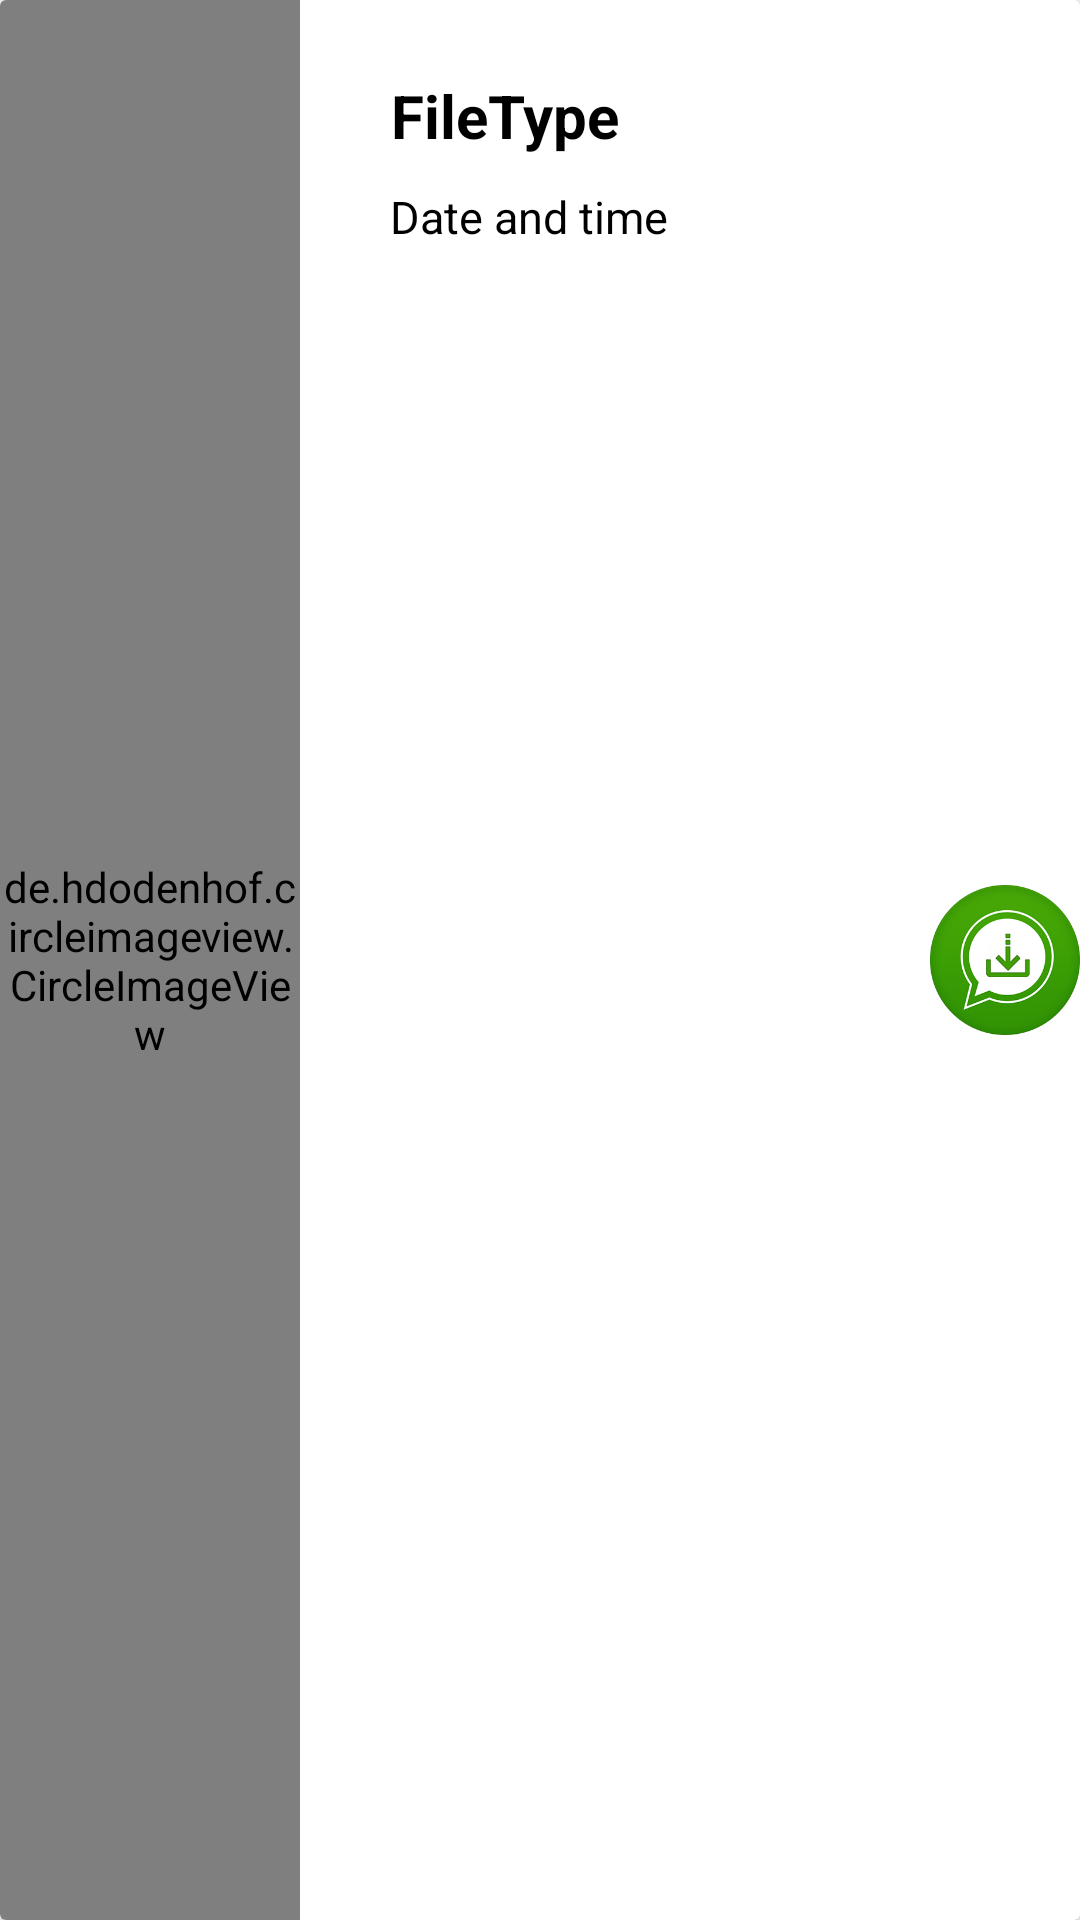

The Android layout XML behind this screen, and the referenced resources:
<!-- AndroidManifest.xml: application theme Theme.WHATSAPPSTATUSDOWNLOADER -->
<!-- res/layout/single_row_status.xml -->
<?xml version="1.0" encoding="utf-8"?>
<androidx.cardview.widget.CardView
    xmlns:android="http://schemas.android.com/apk/res/android"
    android:layout_width="match_parent"
    android:layout_height="100dp"
    android:id="@+id/cardview"
    xmlns:app="http://schemas.android.com/apk/res-auto"
    android:elevation="3dp">
    <RelativeLayout
        android:layout_width="match_parent"
        android:layout_height="match_parent">

    <de.hdodenhof.circleimageview.CircleImageView
        android:id="@+id/stat_image"
        android:layout_width="100dp"
        android:layout_height="match_parent"
        android:src="@drawable/ic_launcher_background"
        app:civ_border_width="2dp"
        app:civ_border_color="#FF000000"/>

        <TextView
            android:layout_width="wrap_content"
            android:layout_height="wrap_content"
            android:text="FileType"
            android:id="@+id/stat_filetype"
            android:layout_toEndOf="@id/stat_image"
            android:textAlignment="center"
            android:layout_marginTop="25dp"
            android:textColor="#000"
            android:textStyle="bold"
            android:layout_marginStart="30dp"
            android:textSize="20sp"/>

        <ImageView
            android:layout_width="30dp"
            android:layout_height="30dp"
            android:src="@drawable/ic_launcher_background"
            android:layout_toEndOf="@id/stat_filetype"
            android:layout_marginTop="25dp"
            android:layout_marginStart="10dp"
            android:id="@+id/filetypeImage"/>
        <TextView
            android:layout_width="wrap_content"
            android:layout_height="wrap_content"
            android:text="Date and time"
            android:id="@+id/stat_date"
            android:layout_toEndOf="@id/stat_image"
            android:textAlignment="center"
            android:textColor="#000"
            android:layout_marginStart="30dp"
            android:layout_marginTop="10dp"
            android:layout_below="@id/stat_filetype"
            android:textSize="15sp"/>

        <ImageView
            android:layout_width="50dp"
            android:layout_height="50dp"
            android:src="@drawable/download_headlogo"
            android:layout_alignParentEnd="true"
            android:layout_centerVertical="true"
            android:id="@+id/download_btn"/>


    </RelativeLayout>

</androidx.cardview.widget.CardView>
<!-- resources referenced by this layout -->
<resources>
  <!-- drawable download_headlogo: png bitmap (drawable, 34364 bytes) -->
  <style name="Theme.WHATSAPPSTATUSDOWNLOADER" parent="Theme.MaterialComponents.DayNight.NoActionBar">
          
          <item name="colorPrimary">@color/purple_500</item>
          <item name="colorPrimaryVariant">@color/purple_700</item>
          <item name="colorOnPrimary">@color/white</item>
          
          <item name="colorSecondary">@color/teal_200</item>
          <item name="colorSecondaryVariant">@color/teal_700</item>
          <item name="colorOnSecondary">@color/black</item>
          
          <item name="android:statusBarColor" tools:targetApi="l">?attr/colorPrimaryVariant</item>
          
      </style>
  <!-- not gathered from this repository: default colours our renderer supplied (Android Studio template values) -->
  <color name="purple_500">#FF6200EE</color>
  <color name="purple_700">#FF3700B3</color>
  <color name="teal_200">#FF03DAC5</color>
  <color name="teal_700">#FF018786</color>
  <color name="black">#FF000000</color>
  <color name="white">#FFFFFFFF</color>
</resources>
